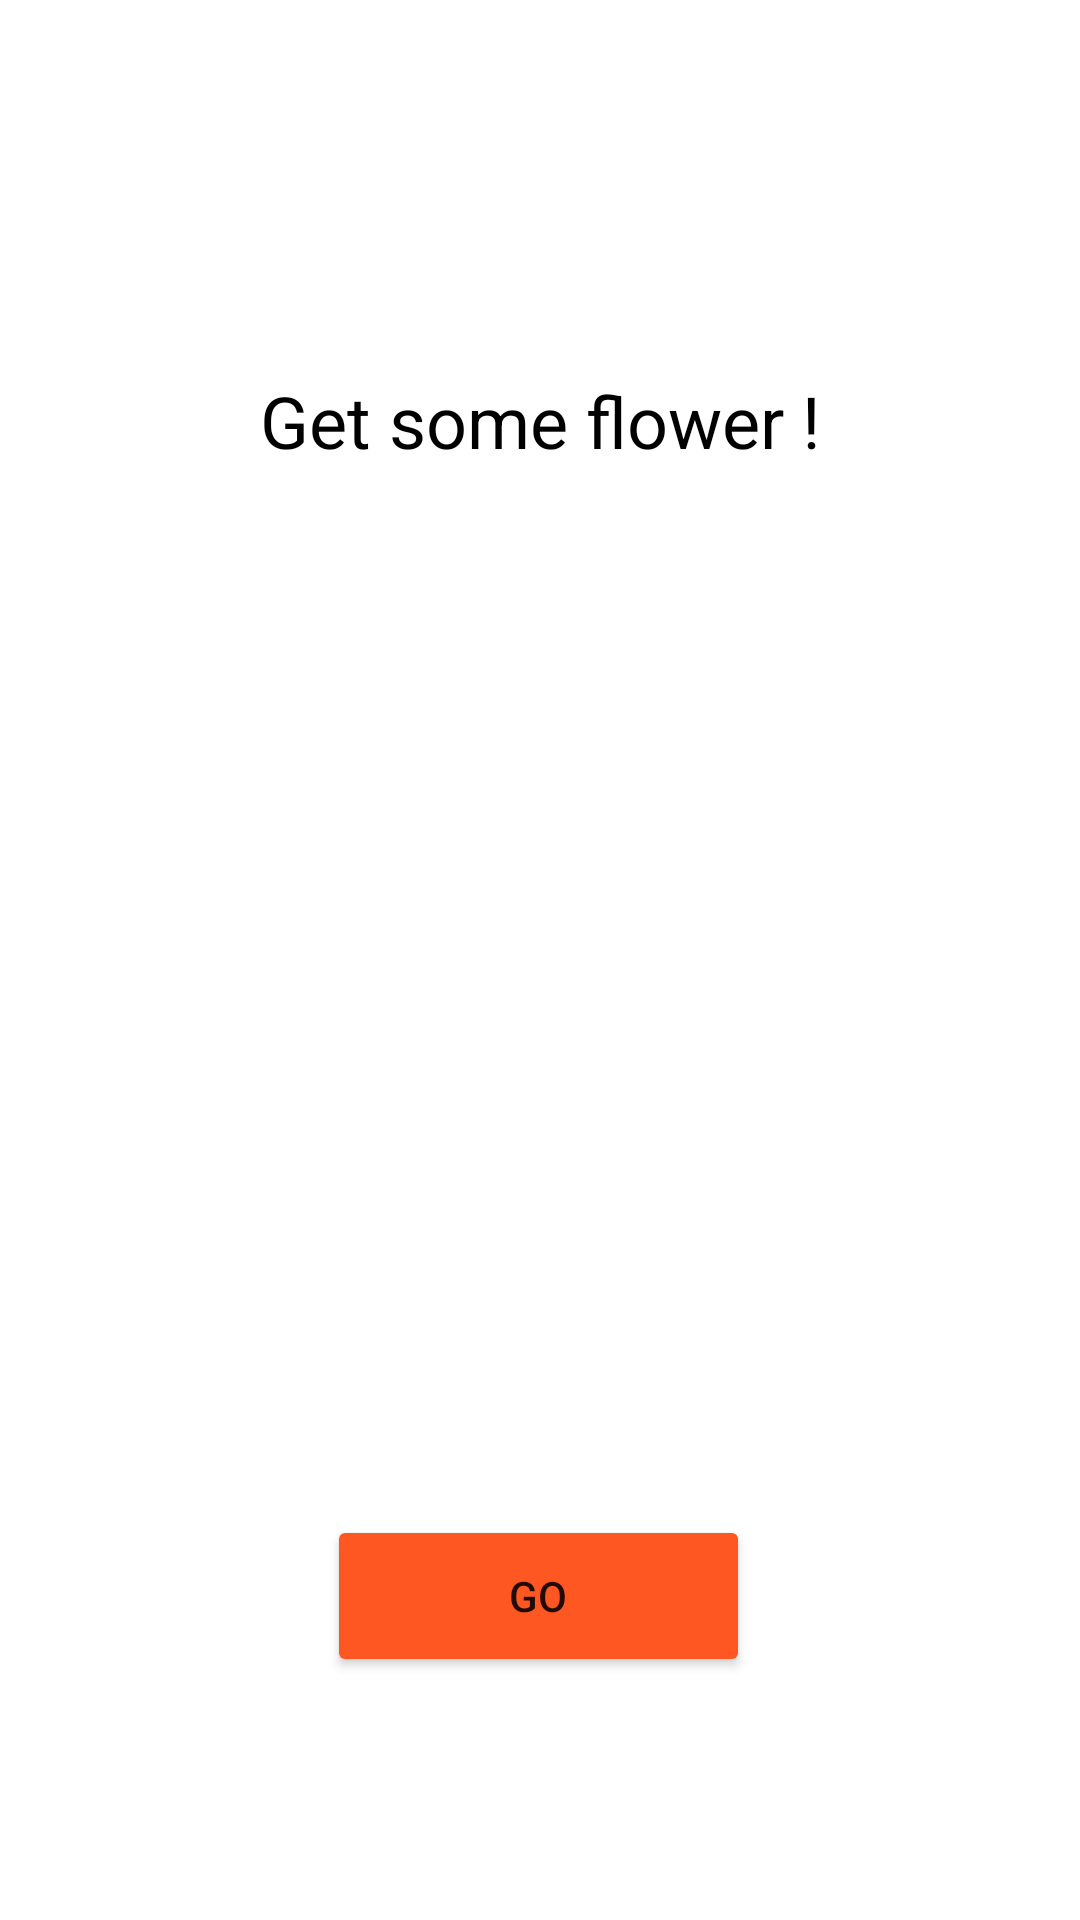

Write the Android layout XML for this screen, with the resource values it uses.
<!-- AndroidManifest.xml: application theme Theme.Lab_02_animation -->
<!-- res/layout/activity_main.xml -->
<?xml version="1.0" encoding="utf-8"?>
<androidx.constraintlayout.widget.ConstraintLayout xmlns:android="http://schemas.android.com/apk/res/android"
    xmlns:app="http://schemas.android.com/apk/res-auto"
    xmlns:tools="http://schemas.android.com/tools"
    android:layout_width="match_parent"
    android:layout_height="match_parent"
    tools:context=".MainActivity">

    <ImageView
        android:id="@+id/imageView"
        android:layout_width="0dp"
        android:layout_height="wrap_content"
        android:layout_marginTop="80dp"
        app:layout_constraintEnd_toEndOf="parent"
        app:layout_constraintHorizontal_bias="0.0"
        app:layout_constraintStart_toStartOf="parent"
        app:layout_constraintTop_toTopOf="parent"
        app:srcCompat="@drawable/flower_background" />


    <TextView
        android:id="@+id/title_main_screen"
        android:layout_width="wrap_content"
        android:layout_height="wrap_content"
        android:layout_marginTop="44dp"
        android:text="Get some flower !"
        android:textColor="#000000"
        android:textSize="24dp"
        app:layout_constraintEnd_toEndOf="parent"
        app:layout_constraintStart_toStartOf="parent"
        app:layout_constraintTop_toBottomOf="@+id/imageView" />

    <Button
        android:id="@+id/bt_go"
        android:layout_width="141dp"
        android:layout_height="54dp"
        android:backgroundTint="#FF5722"
        android:text="GO"
        app:layout_constraintBottom_toBottomOf="parent"
        app:layout_constraintEnd_toEndOf="parent"
        app:layout_constraintHorizontal_bias="0.498"
        app:layout_constraintStart_toStartOf="parent"
        app:layout_constraintTop_toTopOf="parent"
        app:layout_constraintVertical_bias="0.862" />

</androidx.constraintlayout.widget.ConstraintLayout>
<!-- resources referenced by this layout -->
<resources>
  <style name="Theme.Lab_02_animation" parent="Theme.MaterialComponents.DayNight.DarkActionBar">
          
          <item name="colorPrimary">@color/purple_500</item>
          <item name="colorPrimaryVariant">@color/purple_700</item>
          <item name="colorOnPrimary">@color/white</item>
          
          <item name="colorSecondary">@color/teal_200</item>
          <item name="colorSecondaryVariant">@color/teal_700</item>
          <item name="colorOnSecondary">@color/black</item>
          
          <item name="android:statusBarColor" tools:targetApi="l">?attr/colorPrimaryVariant</item>
          
      </style>
  <!-- not gathered from this repository: default colours our renderer supplied (Android Studio template values) -->
  <color name="purple_500">#FF6200EE</color>
  <color name="purple_700">#FF3700B3</color>
  <color name="teal_200">#FF03DAC5</color>
  <color name="teal_700">#FF018786</color>
  <color name="black">#FF000000</color>
  <color name="white">#FFFFFFFF</color>
</resources>
